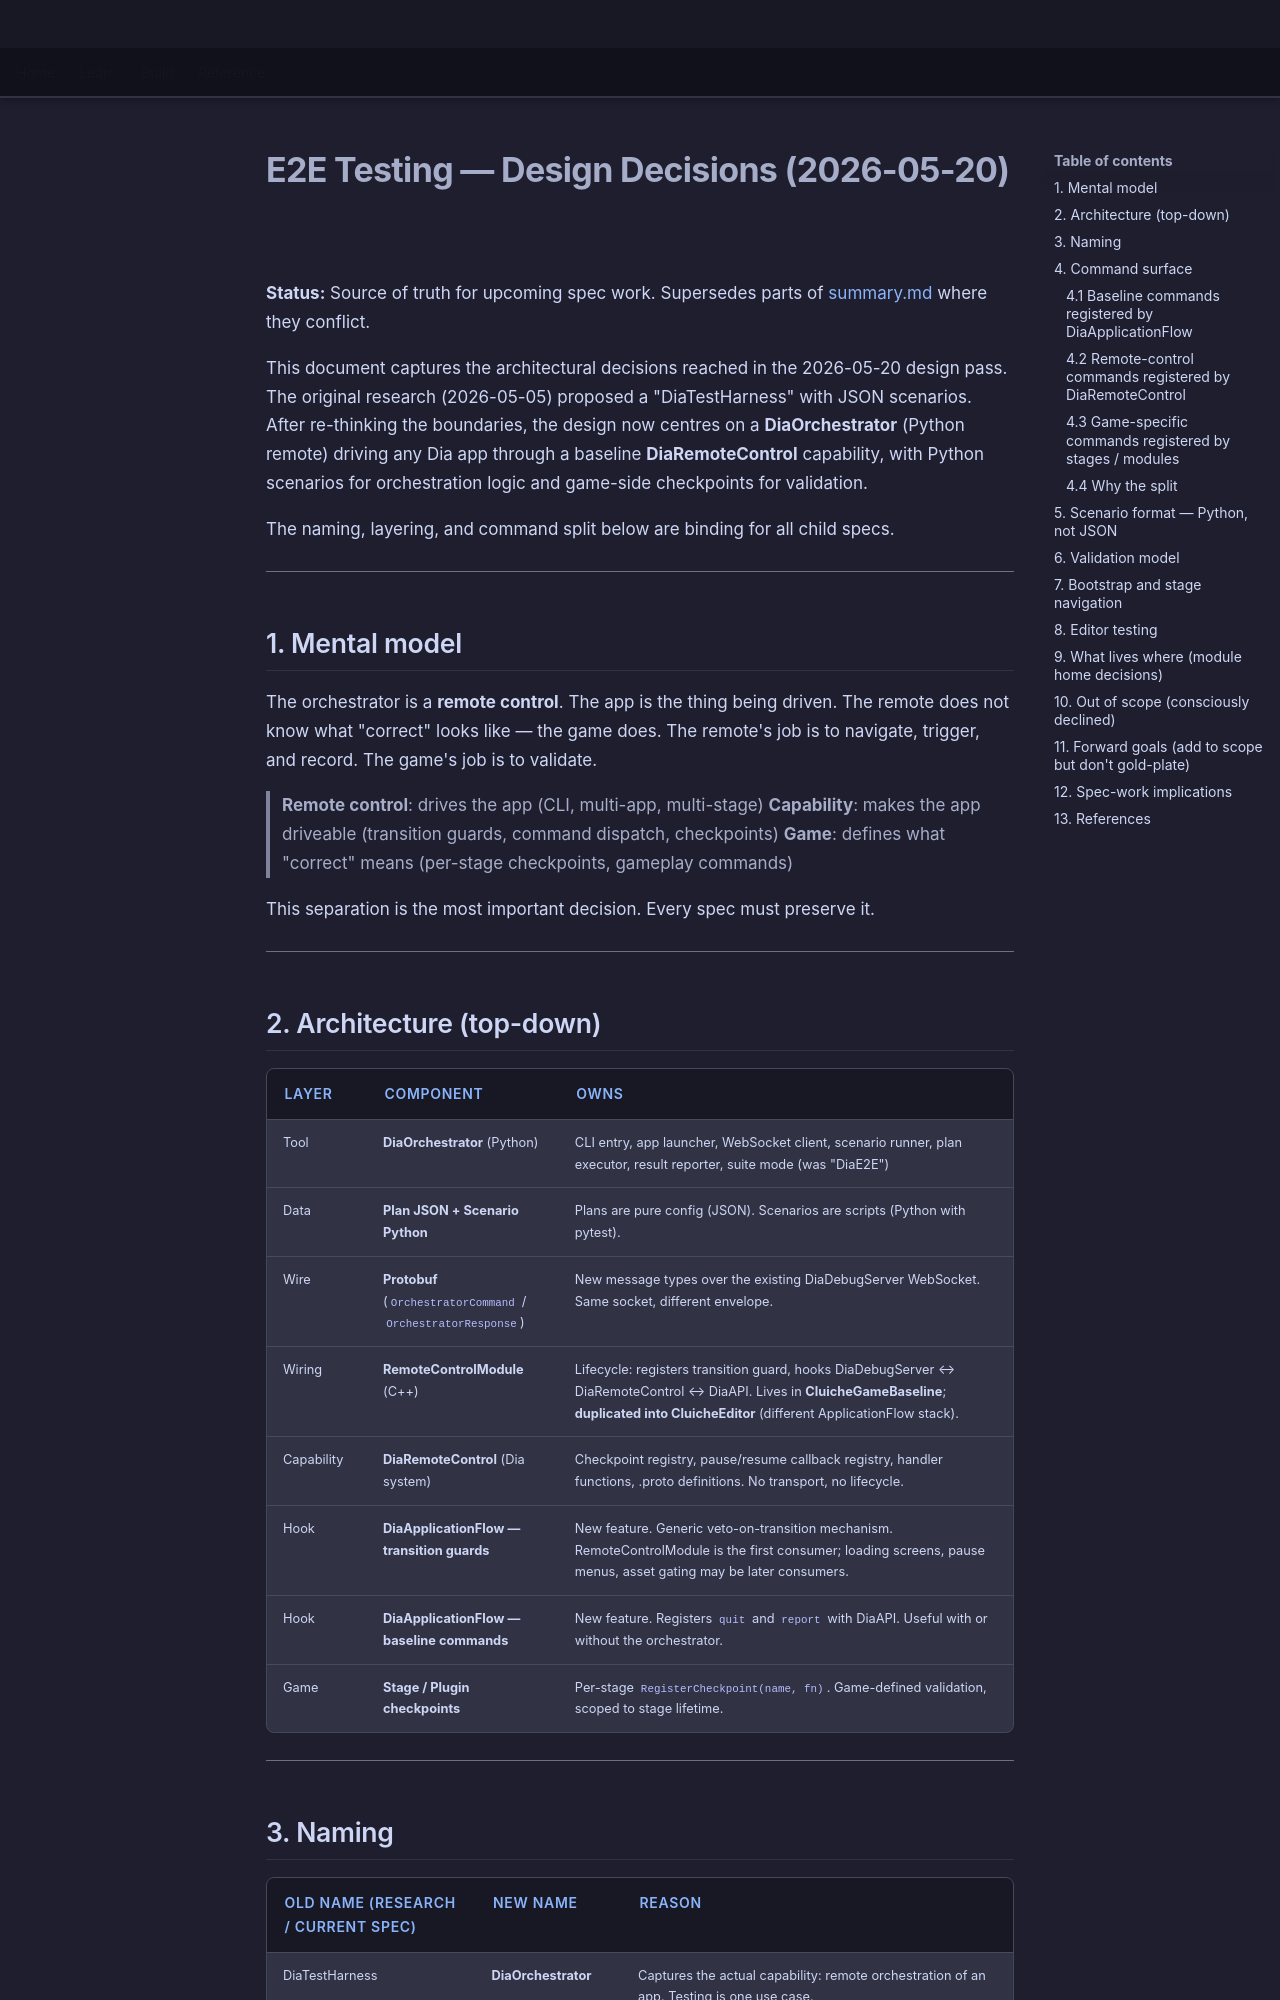

repository: LenihanConor/Cluiche · page: research/e2e_testing/design-decisions/index.html · generator: mkdocs

# E2E Testing — Design Decisions (2026-05-20)

**Status:** Source of truth for upcoming spec work. Supersedes parts of [summary.md](summary.md) where they conflict.

This document captures the architectural decisions reached in the 2026-05-20 design pass. The original research (2026-05-05) proposed a "DiaTestHarness" with JSON scenarios. After re-thinking the boundaries, the design now centres on a **DiaOrchestrator** (Python remote) driving any Dia app through a baseline **DiaRemoteControl** capability, with Python scenarios for orchestration logic and game-side checkpoints for validation.

The naming, layering, and command split below are binding for all child specs.

---

## 1. Mental model

The orchestrator is a **remote control**. The app is the thing being driven. The remote does not know what "correct" looks like — the game does. The remote's job is to navigate, trigger, and record. The game's job is to validate.

> **Remote control**: drives the app (CLI, multi-app, multi-stage)
> **Capability**: makes the app driveable (transition guards, command dispatch, checkpoints)
> **Game**: defines what "correct" means (per-stage checkpoints, gameplay commands)

This separation is the most important decision. Every spec must preserve it.

---

## 2. Architecture (top-down)

| Layer | Component | Owns |
|---|---|---|
| Tool | **DiaOrchestrator** (Python) | CLI entry, app launcher, WebSocket client, scenario runner, plan executor, result reporter, suite mode (was "DiaE2E") |
| Data | **Plan JSON + Scenario Python** | Plans are pure config (JSON). Scenarios are scripts (Python with pytest). |
| Wire | **Protobuf** (`OrchestratorCommand` / `OrchestratorResponse`) | New message types over the existing DiaDebugServer WebSocket. Same socket, different envelope. |
| Wiring | **RemoteControlModule** (C++) | Lifecycle: registers transition guard, hooks DiaDebugServer ↔ DiaRemoteControl ↔ DiaAPI. Lives in **CluicheGameBaseline**; **duplicated into CluicheEditor** (different ApplicationFlow stack). |
| Capability | **DiaRemoteControl** (Dia system) | Checkpoint registry, pause/resume callback registry, handler functions, .proto definitions. No transport, no lifecycle. |
| Hook | **DiaApplicationFlow — transition guards** | New feature. Generic veto-on-transition mechanism. RemoteControlModule is the first consumer; loading screens, pause menus, asset gating may be later consumers. |
| Hook | **DiaApplicationFlow — baseline commands** | New feature. Registers `quit` and `report` with DiaAPI. Useful with or without the orchestrator. |
| Game | **Stage / Plugin checkpoints** | Per-stage `RegisterCheckpoint(name, fn)`. Game-defined validation, scoped to stage lifetime. |

---
